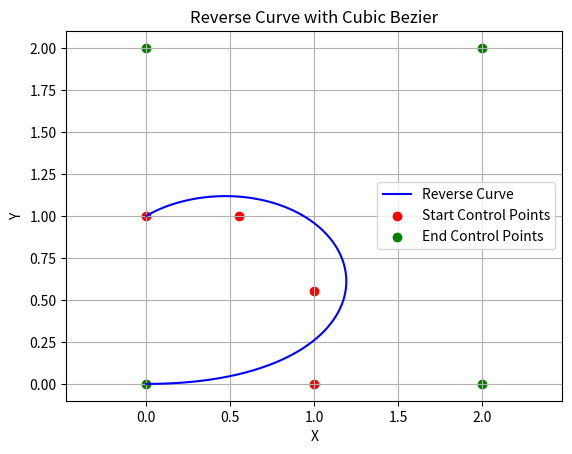

Here is the Python script that generated this plot:
import numpy as np
import matplotlib.pyplot as plt

def cubic_bezier(t, p0, p1, p2, p3):
    return (1-t)**3 * p0 + 3*(1-t)**2*t * p1 + 3*(1-t)*t**2 * p2 + t**3 * p3

def plot_reverse_curve(p0_start, p1_start, p2_start, p3_start, p0_end, p1_end, p2_end, p3_end, num_points=100):
    t_values = np.linspace(0, 1, num_points)
    x_values = []
    y_values = []
    for t in t_values:
        p0 = (1-t) * p0_end + t * p0_start
        p1 = (1-t) * p1_end + t * p1_start
        p2 = (1-t) * p2_end + t * p2_start
        p3 = (1-t) * p3_end + t * p3_start
        x, y = cubic_bezier(t, p0, p1, p2, p3)
        x_values.append(x)
        y_values.append(y)
    plt.plot(x_values, y_values, label='Reverse Curve', color='blue')
    plt.scatter([p0_start[0], p1_start[0], p2_start[0], p3_start[0]], [p0_start[1], p1_start[1], p2_start[1], p3_start[1]], label='Start Control Points', color='red')
    plt.scatter([p0_end[0], p1_end[0], p2_end[0], p3_end[0]], [p0_end[1], p1_end[1], p2_end[1], p3_end[1]], label='End Control Points', color='green')
    plt.xlabel('X')
    plt.ylabel('Y')
    plt.title('Reverse Curve with Cubic Bezier')
    plt.legend()
    plt.grid(True)
    plt.axis('equal')
    plt.show()

p0_start = np.array([1, 0])
p1_start = np.array([1, 0.552])
p2_start = np.array([0.552, 1])
p3_start = np.array([0, 1])

p0_end = np.array([0, 0])
p1_end = np.array([2, 0])
p2_end = np.array([2, 2])
p3_end = np.array([0, 2])

plot_reverse_curve(p0_start, p1_start, p2_start, p3_start, p0_end, p1_end, p2_end, p3_end)
